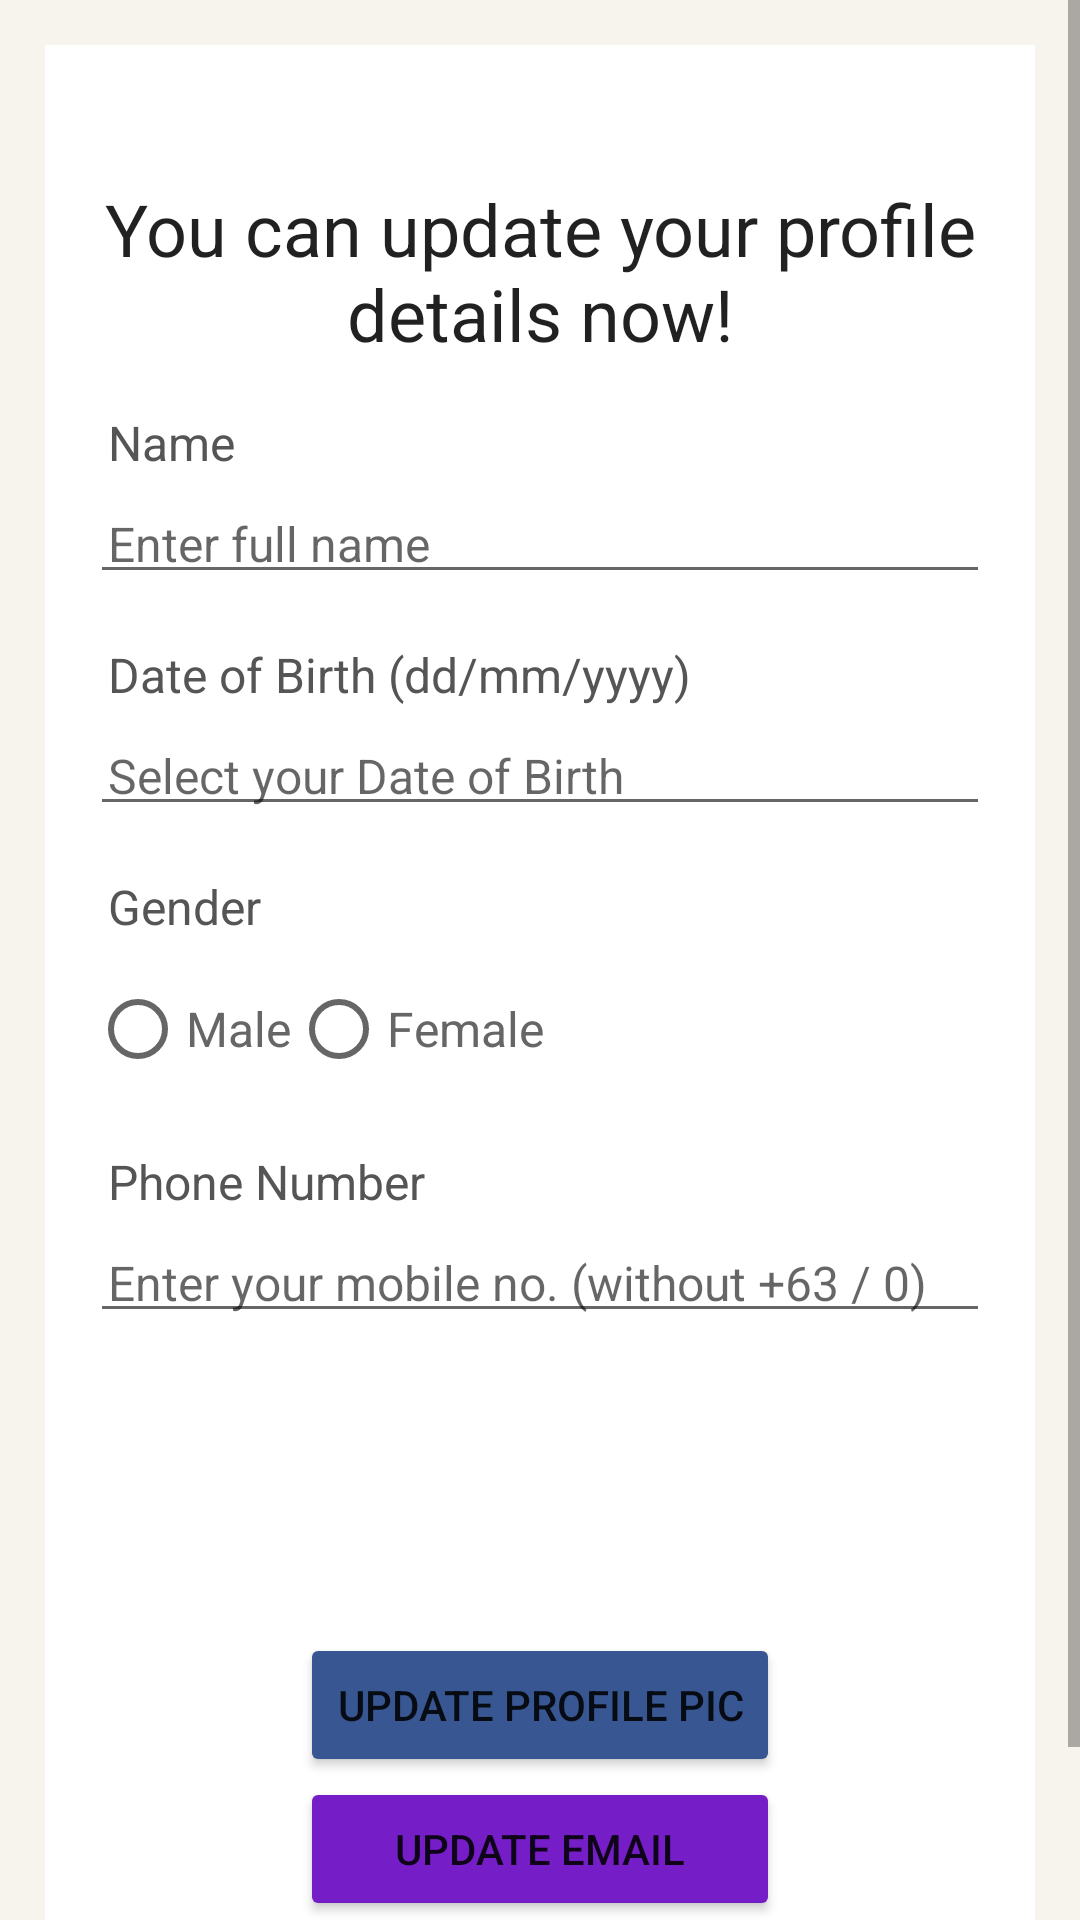

Here is an Android app screen rendered from its layout file. Give the layout XML and the strings, colors and styles it references.
<!-- AndroidManifest.xml: application theme Theme.IFind -->
<!-- res/layout/activity_update_profile.xml -->
<?xml version="1.0" encoding="utf-8"?>
<ScrollView
    xmlns:android="http://schemas.android.com/apk/res/android"
    xmlns:app="http://schemas.android.com/apk/res-auto"
    xmlns:tools="http://schemas.android.com/tools"
    android:layout_width="match_parent"
    android:layout_height="match_parent"
    android:background="#F7F3ED"
    tools:context=".UpdateProfile">

    <RelativeLayout
        android:layout_width="match_parent"
        android:layout_height="wrap_content"
        android:padding="15dp"
        android:layout_margin="15dp"
        android:background="@color/white">

        <TextView
            android:layout_width="match_parent"
            android:layout_height="wrap_content"
            android:id="@+id/textView_update_profile_head"
            android:layout_marginTop="30dp"
            android:text="You can update your profile details now!"
            android:textAlignment="center"
            android:textAppearance="@style/TextAppearance.AppCompat.Headline"/>

        <TextView
            android:layout_width="match_parent"
            android:layout_height="wrap_content"
            android:id="@+id/textView_update_profile_name"
            android:layout_below="@id/textView_update_profile_head"
            android:text="Name"
            android:layout_marginTop="10dp"
            android:padding="6dp"
            android:textSize="16sp"
            android:textColor="#555555"/>

        <EditText
            android:layout_width="match_parent"
            android:layout_height="wrap_content"
            android:id="@+id/editText_update_profile_name"
            android:layout_below="@id/textView_update_profile_name"

            android:inputType="textPersonName"
            android:padding="6dp"
            android:textSize="16sp"
            android:hint="Enter full name"/>

        <TextView
            android:layout_width="match_parent"
            android:layout_height="wrap_content"
            android:id="@+id/textView_update_profile_dob"
            android:layout_below="@id/editText_update_profile_name"
            android:text="Date of Birth (dd/mm/yyyy)"
            android:layout_marginTop="10dp"
            android:padding="6dp"
            android:textSize="16sp"
            android:textColor="#555555"/>

        <EditText
            android:layout_width="match_parent"
            android:layout_height="wrap_content"
            android:id="@+id/editText_update_profile_dob"
            android:layout_below="@id/textView_update_profile_dob"

            android:inputType="date"
            android:padding="6dp"
            android:textSize="16sp"
            android:focusable="false"
            android:hint="Select your Date of Birth"/>

        <TextView
            android:layout_width="match_parent"
            android:layout_height="wrap_content"
            android:id="@+id/textView_update_profile_gender"
            android:layout_below="@id/editText_update_profile_dob"
            android:text="Gender"
            android:layout_marginTop="10dp"
            android:padding="6dp"
            android:textSize="16sp"
            android:textColor="#555555"/>

        <RadioGroup
            android:layout_width="match_parent"
            android:layout_height="wrap_content"
            android:id="@+id/radio_group_update_gender"
            android:layout_below="@+id/textView_update_profile_gender"
            android:orientation="horizontal">

            <RadioButton
                android:layout_width="wrap_content"
                android:layout_height="wrap_content"
                android:id="@+id/radio_male"
                android:text="Male"
                android:textSize="16sp"
                android:textColor="#666666"/>

            <RadioButton
                android:layout_width="wrap_content"
                android:layout_height="wrap_content"
                android:id="@+id/radio_female"
                android:text="Female"
                android:textSize="16sp"
                android:textColor="#666666"/>

        </RadioGroup>

        <TextView
            android:layout_width="match_parent"
            android:layout_height="wrap_content"
            android:id="@+id/textView_update_profile_mobile"
            android:layout_below="@id/radio_group_update_gender"
            android:text="Phone Number"
            android:layout_marginTop="10dp"
            android:padding="6dp"
            android:textSize="16sp"
            android:textColor="#555555"/>

        <EditText
            android:layout_width="match_parent"
            android:layout_height="wrap_content"
            android:id="@+id/editText_update_profile_mobile"
            android:layout_below="@id/textView_update_profile_mobile"

            android:inputType="phone"
            android:padding="6dp"
            android:textSize="16sp"
            android:focusable="false"
            android:hint="Enter your mobile no. (without +63 / 0)"/>

        <Button
            android:id="@+id/button_upload_profile_pic"
            android:layout_width="match_parent"
            android:layout_height="wrap_content"
            android:layout_below="@id/editText_update_profile_mobile"
            android:layout_marginLeft="70dp"
            android:layout_marginTop="100dp"
            android:layout_marginRight="70dp"
            android:backgroundTint="#385691"
            android:text="Update Profile Pic" />

        <Button
            android:id="@+id/button_profile_update_email"
            android:layout_width="match_parent"
            android:layout_height="wrap_content"
            android:layout_below="@id/button_upload_profile_pic"
            android:layout_marginLeft="70dp"
            android:layout_marginRight="70dp"
            android:backgroundTint="#751EC8"
            android:text="Update Email" />

        <Button
            android:id="@+id/button_update_profile"
            android:layout_width="match_parent"
            android:layout_height="wrap_content"
            android:layout_below="@id/button_profile_update_email"
            android:layout_marginLeft="70dp"
            android:layout_marginRight="70dp"
            android:backgroundTint="#78398F"
            android:text="Update Profile" />

        <ProgressBar
            android:id="@+id/progressBar"
            android:layout_width="wrap_content"
            android:layout_height="wrap_content"
            style="?android:attr/progressBarStyleLarge"
            android:elevation="10dp"
            android:textAlignment="center"
            android:visibility="gone"/>


    </RelativeLayout>

</ScrollView>
<!-- resources referenced by this layout -->
<resources>
  <color name="white">#FFFFFF</color>
  <style name="Theme.IFind" parent="Theme.MaterialComponents.DayNight.NoActionBar">
          
          <item name="colorPrimary">#293CE2</item>
          <item name="colorPrimaryVariant">@color/purple_700</item>
          <item name="colorOnPrimary">@color/white</item>
          
          <item name="colorSecondary">@color/teal_200</item>
          <item name="colorSecondaryVariant">@color/teal_700</item>
          <item name="colorOnSecondary">@color/black</item>
          
          <item name="android:statusBarColor">#293CE2</item>
          
      </style>
  <color name="purple_700">#FF3700B3</color>
  <color name="teal_200">#FF03DAC5</color>
  <color name="teal_700">#FF018786</color>
  <color name="black">#FF000000</color>
</resources>
